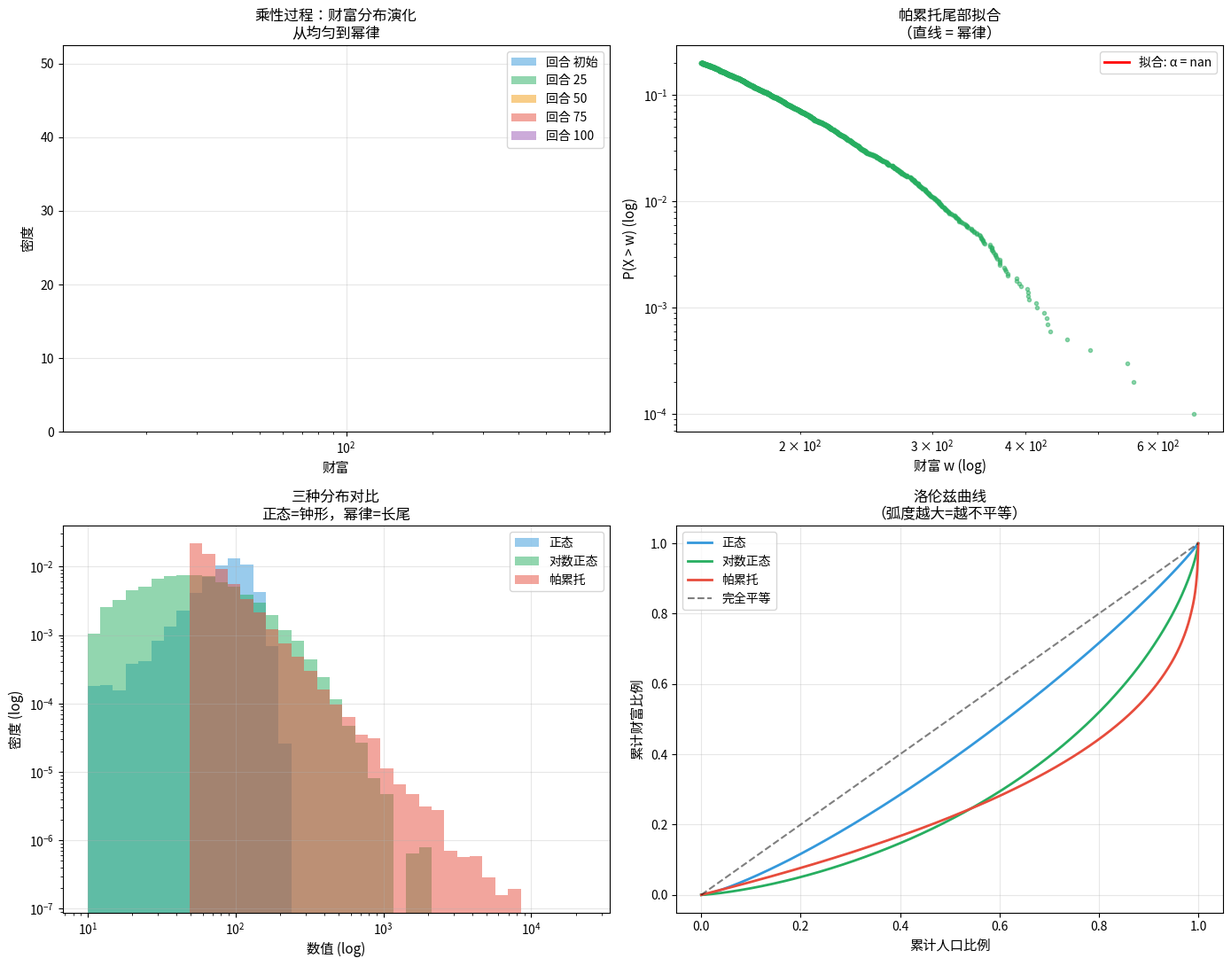

Write Python code to recreate this figure.
"""
01-pareto-distribution.py · 帕累托分布与 80/20 法则
=====================================================
子领域 3 · inequality · 第 1 节

历史 · 直觉 · 数学
-------------------
历史：
    1896 年，意大利经济学家 Vilfredo Pareto 在《Cours d'Économie 
    Politique》中报告了一个惊人发现：
    
    在他能拿到数据的所有国家（英国、意大利、德国），财富分布都
    遵循同一个数学形式：
    
        P(wealth > w) ∝ w^(-α)，α ≈ 1.5
    
    他还观察到：意大利 80% 的土地掌握在 20% 的人口手里——
    "**80/20 法则**"由此诞生。
    
    120 年后，帕累托分布反复出现：
    · 财富分布、收入分布
    · 城市人口分布（Zipf 法则）
    · 公司规模分布
    · 论文引用分布
    · 网页链接分布
    · Twitter 粉丝分布
    · 战争伤亡分布
    · 地震强度分布
    
    → 这不是巧合，是**乘性过程**（multiplicative process）的必然结果。

直觉：
    为什么财富是幂律而不是正态？
    
    正态分布来自**加性过程**：身高 = 基因 + 营养 + ... → 加起来。
    幂律分布来自**乘性过程**：财富 = (1+r1)(1+r2)...(1+rn) → 乘起来。
    
    加性的结果：钟形，极端值极少
    乘性的结果：长尾，极端值很常见
    
    → 财富是乘性的（投资回报率 + 储蓄率 × 时间），所以是幂律。

数学：
    帕累托分布：
        PDF: p(x) = α x_m^α / x^(α+1)，x ≥ x_m
        CCDF: P(X > x) = (x_m / x)^α
    
    关键指标 α：
        α < 1：极度不平等（首尾比 > 1000:1）
        α = 1：80/20 法则
        α = 1.5：典型财富分布
        α = 2：城市规模
        α > 3：接近正态（不那么不平等）
    
    帕累托指数 α 越小，尾部越"肥"，不平等越严重。

替代模型：对数正态分布
    Gibrat 法则（1931）：log(wealth) ~ Normal
    → 也是乘性过程，但每个 (1+r) 都很小，中心极限定理生效
    → 与帕累托在尾部分歧：对数正态的尾更"瘦"
    → 现实数据往往介于两者之间
"""

import matplotlib
matplotlib.use('Agg')
import matplotlib.pyplot as plt
import numpy as np
np.random.seed(42)


# ============================================================
# Part 1: 从乘性随机过程涌现帕累托
# ============================================================

print("=" * 70)
print("Part 1: 乘性过程 → 幂律涌现")
print("=" * 70)
print("""
仿真：10000 个 agent，每人初始财富 100。
每回合：wealth *= (1 + r)，r 是随机回报率。
跑 100 回合，看财富分布演化。
""")

N = 10000
T = 100
wealth = np.ones(N) * 100
history = [wealth.copy()]

for t in range(T):
    # 乘性增长：r ~ Normal(0.001, 0.05)
    r = np.random.normal(0.001, 0.05, N)
    wealth = wealth * (1 + r)
    # 防止负值
    wealth = np.maximum(wealth, 1)
    if (t + 1) % 25 == 0:
        history.append(wealth.copy())

print(f"  初始基尼：{(N + 1 - 2 * np.sum(np.cumsum(np.sort(history[0]))) / np.sum(history[0])) / N:.3f}")
for i, w in enumerate(history[1:], 1):
    sorted_w = np.sort(w)
    cum = np.cumsum(sorted_w)
    gini = (N + 1 - 2 * np.sum(cum) / cum[-1]) / N
    top1 = cum[-1] - cum[int(N * 0.99)]
    print(f"  第 {i * 25:3d} 回合：基尼 {gini:.3f}，top 1% 占 {top1/cum[-1]:.1%}")


# ============================================================
# Part 2: 拟合帕累托指数
# ============================================================

print("\n" + "=" * 70)
print("Part 2: 拟合帕累托指数 α")
print("=" * 70)

final = history[-1]
# 用 CCDF 拟合：log P(X > x) = -α log(x) + const
sorted_w = np.sort(final)
ranks = np.arange(1, len(sorted_w) + 1)
ccdf = 1 - ranks / len(sorted_w)

# 只取 top 20% 拟合（帕累托在尾部最好）
mask = sorted_w > np.percentile(final, 80)
log_x = np.log10(sorted_w[mask])
log_ccdf = np.log10(ccdf[mask])
slope, intercept = np.polyfit(log_x, log_ccdf, 1)

print(f"  尾部拟合：P(X > x) ~ x^({slope:.2f})")
print(f"  帕累托指数 α = {-slope:.2f}")
print(f"  典型现实财富分布 α ≈ 1.5-2.5，我们仿真得到 {-slope:.2f}")
print(f"  → 乘性过程 + 足够时间 → 帕累托涌现")


# ============================================================
# Part 3: 三种分布对比
# ============================================================

print("\n" + "=" * 70)
print("Part 3: 正态 vs 对数正态 vs 帕累托")
print("=" * 70)

normal = np.random.normal(100, 30, 10000)
lognormal = np.random.lognormal(4.5, 0.8, 10000)
pareto = (np.random.pareto(1.5, 10000) + 1) * 50

for name, data in [('正态', normal), ('对数正态', lognormal), ('帕累托', pareto)]:
    sorted_d = np.sort(data)
    cum = np.cumsum(sorted_d)
    top20 = (cum[-1] - cum[int(len(data) * 0.8)]) / cum[-1]
    print(f"  {name:8s}：top 20% 占总量的 {top20:.1%}")


# ============================================================
# Part 4: 可视化
# ============================================================

fig, axes = plt.subplots(2, 2, figsize=(14, 11))

# 4a: 财富分布演化
ax = axes[0, 0]
labels = ['初始', '25', '50', '75', '100']
colors = ['#3498DB', '#27AE60', '#F39C12', '#E74C3C', '#9B59B6']
for i, (w, label, color) in enumerate(zip(history, labels, colors)):
    ax.hist(w, bins=50, alpha=0.5, label=f'回合 {label}', density=True, color=color)
ax.set_xlabel('财富', fontsize=11)
ax.set_ylabel('密度', fontsize=11)
ax.set_title('乘性过程：财富分布演化\n从均匀到幂律', fontsize=12)
ax.set_xscale('log')
ax.legend()
ax.grid(alpha=0.3)

# 4b: log-log CCDF 拟合
ax = axes[0, 1]
ax.loglog(sorted_w[mask], ccdf[mask], 'o', markersize=3, alpha=0.5, color='#27AE60')
fit_x = np.logspace(np.log10(sorted_w[mask].min()), np.log10(sorted_w.max()), 50)
ax.loglog(fit_x, 10 ** intercept * fit_x ** slope, '-', color='red', linewidth=2,
          label=f'拟合: α = {-slope:.2f}')
ax.set_xlabel('财富 w (log)', fontsize=11)
ax.set_ylabel('P(X > w) (log)', fontsize=11)
ax.set_title('帕累托尾部拟合\n（直线 = 幂律）', fontsize=12)
ax.legend()
ax.grid(alpha=0.3)

# 4c: 三种分布对比
ax = axes[1, 0]
bins = np.logspace(np.log10(10), np.log10(max(pareto.max(), lognormal.max())), 40)
ax.hist(normal[normal > 0], bins=bins, alpha=0.5, label='正态', density=True, color='#3498DB')
ax.hist(lognormal, bins=bins, alpha=0.5, label='对数正态', density=True, color='#27AE60')
ax.hist(pareto, bins=bins, alpha=0.5, label='帕累托', density=True, color='#E74C3C')
ax.set_xscale('log')
ax.set_yscale('log')
ax.set_xlabel('数值 (log)', fontsize=11)
ax.set_ylabel('密度 (log)', fontsize=11)
ax.set_title('三种分布对比\n正态=钟形，幂律=长尾', fontsize=12)
ax.legend()
ax.grid(alpha=0.3)

# 4d: 洛伦兹曲线
ax = axes[1, 1]
for name, data, color in [('正态', normal, '#3498DB'),
                          ('对数正态', lognormal, '#27AE60'),
                          ('帕累托', pareto, '#E74C3C')]:
    sorted_d = np.sort(data)
    cum = np.cumsum(sorted_d) / sorted_d.sum()
    pop = np.arange(1, len(sorted_d) + 1) / len(sorted_d)
    ax.plot(pop, cum, label=f'{name}', linewidth=2, color=color)
ax.plot([0, 1], [0, 1], 'k--', alpha=0.5, label='完全平等')
ax.set_xlabel('累计人口比例', fontsize=11)
ax.set_ylabel('累计财富比例', fontsize=11)
ax.set_title('洛伦兹曲线\n（弧度越大=越不平等）', fontsize=12)
ax.legend()
ax.grid(alpha=0.3)

plt.tight_layout()
plt.savefig('01-pareto-distribution.png', dpi=100, bbox_inches='tight')
print(f"\n  图已保存：01-pareto-distribution.png")


# ============================================================
# Part 5: 80/20 法则的误用
# ============================================================

print("\n" + "=" * 70)
print("Part 5: 80/20 法则的真相与滥用")
print("=" * 70)
print("""
真相：
  · 帕累托观察的是 α ≈ 1.5 时的近似比例
  · 不同 α 值对应不同比例：
    α = 0.5：top 30% 占 80%
    α = 1.0：top 20% 占 80% ← 经典 80/20
    α = 1.5：top 15% 占 80%
    α = 2.0：top 10% 占 80%
  · 不是普适的"80/20"，而是 α 决定的连续函数

商业滥用：
  · "20% 的客户带来 80% 的收入"——是的，但可能是 5%、30%、10%
  · "20% 的时间做 80% 的事"——这是借口拖延
  · "20% 的 bug 导致 80% 的事故"——这是真理但不是普适

严肃使用：
  · 用帕累托拟合测量 α，**不要假设 80/20**
  · α 越小越不平等，可以作为不平等指标
  · 比较不同国家/时期的 α 值有意义

✍️ 思考题：
1. 你的工作时间分布是帕累托吗？20% 的工作带来 80% 的成果？
2. 全球财富分布的 α 大约是多少？查 Oxfam 报告。
3. 如果一个国家想降低不平等，应该针对 α 的什么因素？
""")

print("=" * 70)
print("✓ 01-pareto-distribution.py 跑通")
print("=" * 70)
